Run: headless pygame with SDL's dummy video driver; simulated clock (each Clock.tick advances the game by its frame time, no real sleeping); random seed 0; keys injected as events and as key.get_pressed() state; no mouse input.
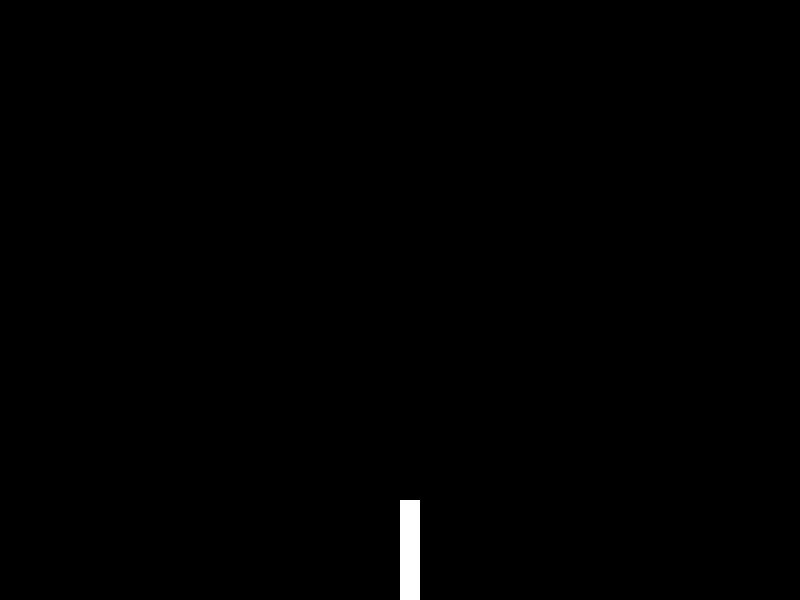
Frame 1 of 4 · flips 1–60 · no input
Frame 2 of 4 · flips 61–180 · tapped SPACE, RETURN · held RIGHT (→), D · screen unchanged from frame 1, image omitted
Frame 3 of 4 · flips 181–300 · held DOWN (↓), S · screen unchanged from frame 2, image omitted
Frame 4 of 4 · flips 301–420 · held LEFT (←), A, UP (↑), W · screen unchanged from frame 3, image omitted

The pygame program that drew these frames:

import pygame

class Player:
    def __init__(self):
        self.screen_width, self.screen_height = 800, 600

        self.player_height = 100
        self.player_width = 20

        self.x_position = self.screen_width / 2
        self.y_position = self.screen_height - self.player_height

    def display_player(self):
        player_rect = (self.x_position, self.y_position, self.player_width, self.player_height)
        player = pygame.draw.rect(pygame.display.get_surface(), (255, 255, 255), player_rect)

def initialize_pygame():
    pygame.init()

def event_checker():
    events = pygame.event.get()
    for event in events:
        if event.type == pygame.QUIT:
            return False
    return True

def main():
    running = True
    player_one = Player()
    screen = pygame.display.set_mode((800, 600))
    while running:
        running = event_checker()
        player_one.display_player()
        pygame.display.update()

if __name__ == '__main__':
    main()
